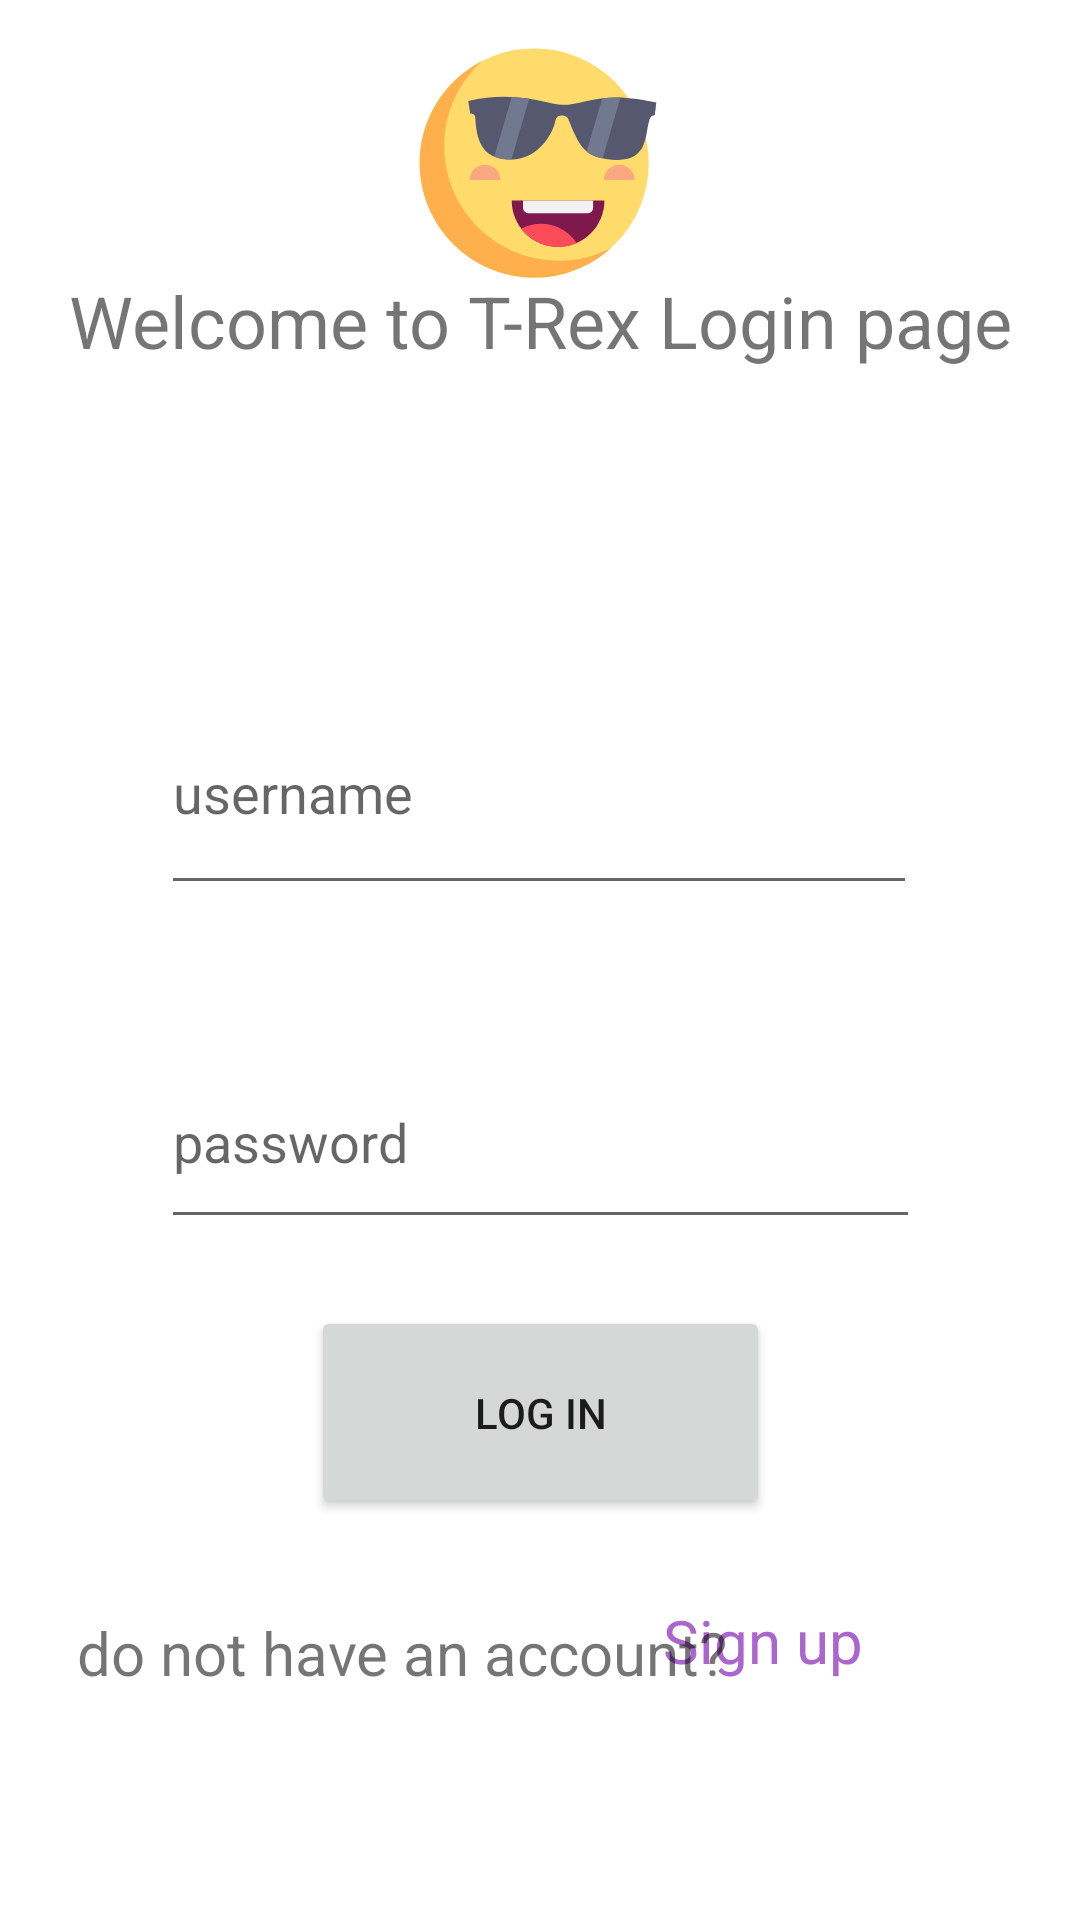

Layout XML and referenced resources for this Android screen:
<!-- AndroidManifest.xml: application theme Theme.TRex_counter -->
<!-- res/layout/activity_login.xml -->
<?xml version="1.0" encoding="utf-8"?>
<androidx.constraintlayout.widget.ConstraintLayout xmlns:android="http://schemas.android.com/apk/res/android"
    xmlns:app="http://schemas.android.com/apk/res-auto"
    xmlns:tools="http://schemas.android.com/tools"
    android:layout_width="match_parent"
    android:layout_height="match_parent"
    tools:context=".Login">

    <TextView
        android:id="@+id/signuptxtbtn"
        android:layout_width="109dp"
        android:layout_height="55dp"
        android:clickable="true"
        android:text="Sign up"
        android:textColor="@android:color/holo_purple"
        android:textSize="20sp"
        app:layout_constraintBottom_toBottomOf="parent"
        app:layout_constraintEnd_toEndOf="parent"
        app:layout_constraintHorizontal_bias="0.88"
        app:layout_constraintStart_toStartOf="parent"
        app:layout_constraintTop_toBottomOf="@+id/loginbtn"
        app:layout_constraintVertical_bias="0.342" />

    <TextView
        android:id="@+id/messagetxt"
        android:layout_width="338dp"
        android:layout_height="56dp"
        android:textAlignment="center"
        android:textSize="24sp"
        app:layout_constraintBottom_toBottomOf="parent"
        app:layout_constraintEnd_toEndOf="parent"
        app:layout_constraintHorizontal_bias="0.493"
        app:layout_constraintStart_toStartOf="parent"
        app:layout_constraintTop_toTopOf="parent"
        app:layout_constraintVertical_bias="0.259" />

    <TextView
        android:id="@+id/logintxt"
        android:layout_width="338dp"
        android:layout_height="56dp"
        android:text="Welcome to T-Rex Login page"
        android:textAlignment="center"
        android:textSize="24sp"
        app:layout_constraintBottom_toBottomOf="parent"
        app:layout_constraintEnd_toEndOf="parent"
        app:layout_constraintHorizontal_bias="0.493"
        app:layout_constraintStart_toStartOf="parent"
        app:layout_constraintTop_toTopOf="parent"
        app:layout_constraintVertical_bias="0.155" />

    <EditText
        android:hint="username"
        android:id="@+id/nametxt"
        android:layout_width="252dp"
        android:layout_height="78dp"
        android:ems="10"
        android:inputType="textPersonName"
        app:layout_constraintBottom_toBottomOf="parent"
        app:layout_constraintEnd_toEndOf="parent"
        app:layout_constraintHorizontal_bias="0.496"
        app:layout_constraintStart_toStartOf="parent"
        app:layout_constraintTop_toTopOf="parent"
        app:layout_constraintVertical_bias="0.398" />

    <EditText
        android:hint="password"
        android:id="@+id/passtxt"
        android:layout_width="253dp"
        android:layout_height="68dp"
        android:ems="10"
        android:inputType="textPassword"
        app:layout_constraintBottom_toBottomOf="parent"
        app:layout_constraintEnd_toEndOf="parent"
        app:layout_constraintStart_toStartOf="parent"
        app:layout_constraintTop_toBottomOf="@+id/nametxt"
        app:layout_constraintVertical_bias="0.16" />

    <Button
        android:id="@+id/loginbtn"
        android:layout_width="153dp"
        android:layout_height="71dp"
        android:text="Log in"
        app:layout_constraintBottom_toBottomOf="parent"
        app:layout_constraintEnd_toEndOf="parent"
        app:layout_constraintStart_toStartOf="parent"
        app:layout_constraintTop_toTopOf="parent"
        app:layout_constraintVertical_bias="0.765" />

    <TextView
        android:id="@+id/signuptxt"
        android:layout_width="235dp"
        android:layout_height="27dp"
        android:text="do not have an account?"
        android:textColor="@color/main_blue_color"
        android:textSize="20sp"
        app:layout_constraintBottom_toBottomOf="parent"
        app:layout_constraintEnd_toEndOf="parent"
        app:layout_constraintHorizontal_bias="0.204"
        app:layout_constraintStart_toStartOf="parent"
        app:layout_constraintTop_toBottomOf="@+id/loginbtn"
        app:layout_constraintVertical_bias="0.291" />

    <ImageView
        android:id="@+id/imageView"
        android:layout_width="108dp"
        android:layout_height="82dp"
        app:layout_constraintBottom_toBottomOf="parent"
        app:layout_constraintEnd_toEndOf="parent"
        app:layout_constraintHorizontal_bias="0.498"
        app:layout_constraintStart_toStartOf="parent"
        app:layout_constraintTop_toTopOf="parent"
        app:layout_constraintVertical_bias="0.024"
        app:srcCompat="@drawable/t_rex_app" />

</androidx.constraintlayout.widget.ConstraintLayout>
<!-- resources referenced by this layout -->
<resources>
  <!-- drawable t_rex_app: vector/xml drawable (drawable, 2135 chars, omitted) -->
  <style name="Theme.TRex_counter" parent="Theme.MaterialComponents.DayNight.DarkActionBar">
          
          <item name="colorPrimary">@color/purple_500</item>
          <item name="colorPrimaryVariant">@color/purple_700</item>
          <item name="colorOnPrimary">@color/white</item>
          
          <item name="colorSecondary">@color/teal_200</item>
          <item name="colorSecondaryVariant">@color/teal_700</item>
          <item name="colorOnSecondary">@color/black</item>
          
          <item name="android:statusBarColor">?attr/colorPrimaryVariant</item>
          
      </style>
  <!-- not gathered from this repository: default colours our renderer supplied (Android Studio template values) -->
  <color name="purple_500">#FF6200EE</color>
  <color name="purple_700">#FF3700B3</color>
  <color name="teal_200">#FF03DAC5</color>
  <color name="teal_700">#FF018786</color>
  <color name="black">#FF000000</color>
  <color name="white">#FFFFFFFF</color>
</resources>
